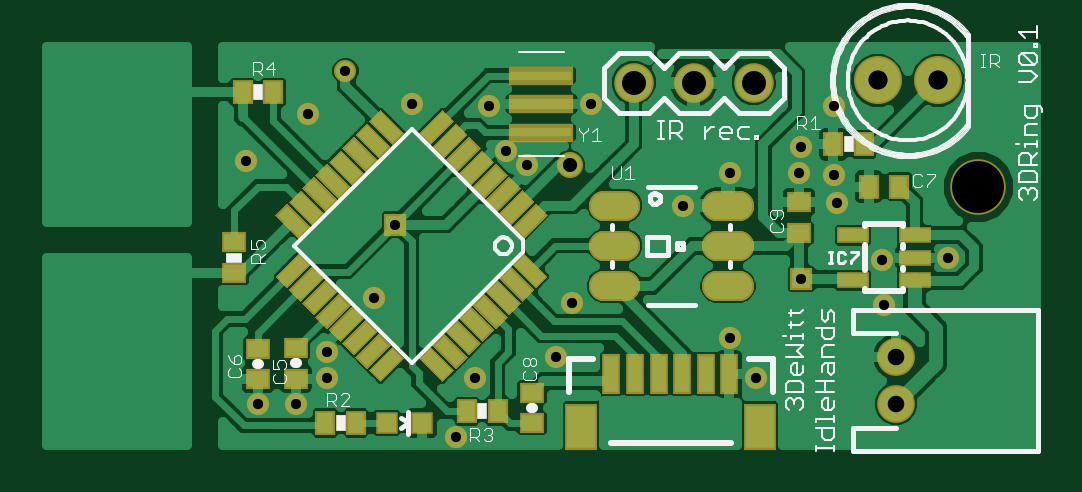
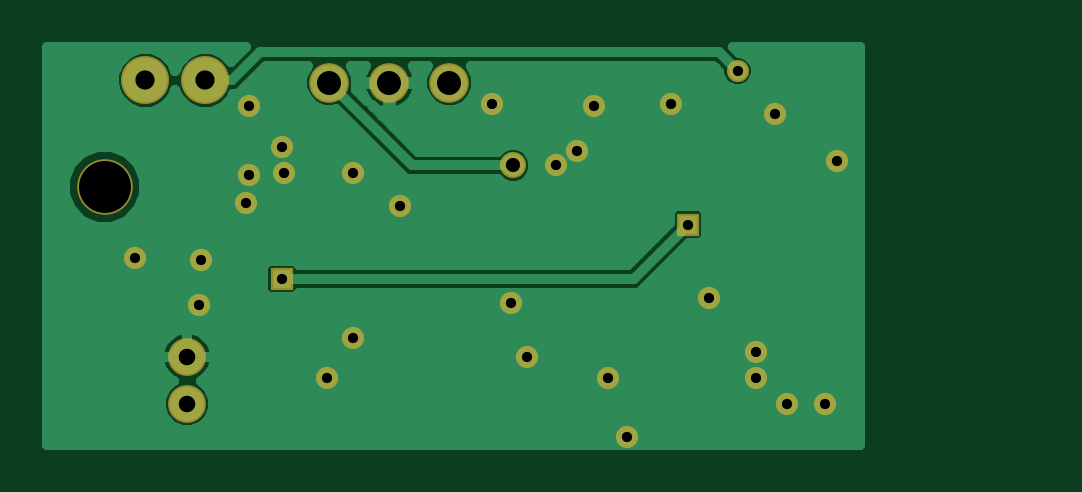
Circuit board: 6 layer files. Board 41.8 x 16.8 mm.
- bottom_copper: 3dring.GBL (10269 bytes)
- bottom_mask: 3dring.GBS (1016 bytes)
- top_copper: 3dring.GTL (41031 bytes)
- top_silk: 3dring.GTO (33924 bytes)
- top_mask: 3dring.GTS (5951 bytes)
- drill: 3dring.XLN (566 bytes)

=== bottom_copper: 3dring.GBL (10269 bytes, source omitted) ===
=== bottom_mask: 3dring.GBS ===
G75*
%MOIN*%
%OFA0B0*%
%FSLAX24Y24*%
%IPPOS*%
%LPD*%
%AMOC8*
5,1,8,0,0,1.08239X$1,22.5*
%
%ADD10C,0.0926*%
%ADD11C,0.0660*%
%ADD12C,0.0800*%
%ADD13C,0.0630*%
%ADD14R,0.0370X0.0370*%
%ADD15C,0.0370*%
%ADD16C,0.0436*%
D10*
X015928Y004708D03*
D11*
X012180Y006440D03*
X011180Y006440D03*
X010180Y006440D03*
D12*
X014247Y006479D03*
X015247Y006479D03*
D13*
X014550Y001873D03*
X014550Y001086D03*
D14*
X012975Y003172D03*
X006204Y004078D03*
D15*
X003920Y001086D03*
X004550Y001086D03*
X005062Y001519D03*
X005062Y001952D03*
X005849Y002857D03*
X007542Y001519D03*
X008881Y001873D03*
X009156Y002778D03*
X011794Y002188D03*
X012227Y001519D03*
X014353Y002739D03*
X014314Y003487D03*
X015416Y003526D03*
X013566Y004432D03*
X013526Y004904D03*
X012936Y004944D03*
X012975Y005377D03*
X011794Y004944D03*
X011007Y004393D03*
X008408Y005062D03*
X008054Y005298D03*
X007778Y006046D03*
X006479Y006086D03*
X005377Y006637D03*
X004747Y005928D03*
X003723Y005141D03*
X009471Y006086D03*
X013526Y006046D03*
X007227Y000534D03*
D16*
X009117Y005062D03*
M02*

=== top_copper: 3dring.GTL (41031 bytes, source omitted) ===
=== top_silk: 3dring.GTO (33924 bytes, source omitted) ===
=== top_mask: 3dring.GTS ===
G75*
%MOIN*%
%OFA0B0*%
%FSLAX24Y24*%
%IPPOS*%
%LPD*%
%AMOC8*
5,1,8,0,0,1.08239X$1,22.5*
%
%ADD10C,0.0926*%
%ADD11C,0.0660*%
%ADD12R,0.0414X0.0336*%
%ADD13R,0.0336X0.0414*%
%ADD14R,0.0375X0.0375*%
%ADD15R,0.0560X0.0280*%
%ADD16R,0.0280X0.0560*%
%ADD17R,0.1071X0.0307*%
%ADD18R,0.0532X0.0277*%
%ADD19R,0.0296X0.0670*%
%ADD20R,0.0532X0.0769*%
%ADD21C,0.0800*%
%ADD22C,0.0630*%
%ADD23C,0.0493*%
%ADD24R,0.0370X0.0370*%
%ADD25C,0.0370*%
%ADD26C,0.0436*%
D10*
X015928Y004708D03*
D11*
X012180Y006440D03*
X011180Y006440D03*
X010180Y006440D03*
D12*
X012936Y004452D03*
X012936Y003940D03*
X008487Y001278D03*
X008487Y000767D03*
X004550Y001507D03*
X003920Y001499D03*
X003920Y002011D03*
X004550Y002019D03*
X003526Y003271D03*
X003526Y003782D03*
D13*
X003664Y006282D03*
X004176Y006282D03*
X013507Y005416D03*
X014019Y005416D03*
X014097Y004708D03*
X014609Y004708D03*
X007916Y000967D03*
X007404Y000967D03*
X005554Y000771D03*
X005042Y000771D03*
D14*
X006066Y000771D03*
X006656Y000771D03*
D15*
G36*
X005768Y001651D02*
X006162Y002045D01*
X006360Y001847D01*
X005966Y001453D01*
X005768Y001651D01*
G37*
G36*
X005545Y001874D02*
X005939Y002268D01*
X006137Y002070D01*
X005743Y001676D01*
X005545Y001874D01*
G37*
G36*
X005322Y002096D02*
X005716Y002490D01*
X005914Y002292D01*
X005520Y001898D01*
X005322Y002096D01*
G37*
G36*
X005100Y002319D02*
X005494Y002713D01*
X005692Y002515D01*
X005298Y002121D01*
X005100Y002319D01*
G37*
G36*
X004877Y002542D02*
X005271Y002936D01*
X005469Y002738D01*
X005075Y002344D01*
X004877Y002542D01*
G37*
G36*
X004654Y002764D02*
X005048Y003158D01*
X005246Y002960D01*
X004852Y002566D01*
X004654Y002764D01*
G37*
G36*
X004431Y002987D02*
X004825Y003381D01*
X005023Y003183D01*
X004629Y002789D01*
X004431Y002987D01*
G37*
G36*
X004209Y003210D02*
X004603Y003604D01*
X004801Y003406D01*
X004407Y003012D01*
X004209Y003210D01*
G37*
G36*
X007490Y004709D02*
X007884Y005103D01*
X008082Y004905D01*
X007688Y004511D01*
X007490Y004709D01*
G37*
G36*
X007712Y004486D02*
X008106Y004880D01*
X008304Y004682D01*
X007910Y004288D01*
X007712Y004486D01*
G37*
G36*
X007935Y004264D02*
X008329Y004658D01*
X008527Y004460D01*
X008133Y004066D01*
X007935Y004264D01*
G37*
G36*
X008158Y004041D02*
X008552Y004435D01*
X008750Y004237D01*
X008356Y003843D01*
X008158Y004041D01*
G37*
G36*
X007267Y004932D02*
X007661Y005326D01*
X007859Y005128D01*
X007465Y004734D01*
X007267Y004932D01*
G37*
G36*
X007044Y005154D02*
X007438Y005548D01*
X007636Y005350D01*
X007242Y004956D01*
X007044Y005154D01*
G37*
G36*
X006821Y005377D02*
X007215Y005771D01*
X007413Y005573D01*
X007019Y005179D01*
X006821Y005377D01*
G37*
G36*
X006599Y005600D02*
X006993Y005994D01*
X007191Y005796D01*
X006797Y005402D01*
X006599Y005600D01*
G37*
D16*
G36*
X005768Y005796D02*
X005966Y005994D01*
X006360Y005600D01*
X006162Y005402D01*
X005768Y005796D01*
G37*
G36*
X005545Y005573D02*
X005743Y005771D01*
X006137Y005377D01*
X005939Y005179D01*
X005545Y005573D01*
G37*
G36*
X005322Y005350D02*
X005520Y005548D01*
X005914Y005154D01*
X005716Y004956D01*
X005322Y005350D01*
G37*
G36*
X005100Y005128D02*
X005298Y005326D01*
X005692Y004932D01*
X005494Y004734D01*
X005100Y005128D01*
G37*
G36*
X004877Y004905D02*
X005075Y005103D01*
X005469Y004709D01*
X005271Y004511D01*
X004877Y004905D01*
G37*
G36*
X004654Y004682D02*
X004852Y004880D01*
X005246Y004486D01*
X005048Y004288D01*
X004654Y004682D01*
G37*
G36*
X004431Y004460D02*
X004629Y004658D01*
X005023Y004264D01*
X004825Y004066D01*
X004431Y004460D01*
G37*
G36*
X004209Y004237D02*
X004407Y004435D01*
X004801Y004041D01*
X004603Y003843D01*
X004209Y004237D01*
G37*
G36*
X007490Y002738D02*
X007688Y002936D01*
X008082Y002542D01*
X007884Y002344D01*
X007490Y002738D01*
G37*
G36*
X007712Y002960D02*
X007910Y003158D01*
X008304Y002764D01*
X008106Y002566D01*
X007712Y002960D01*
G37*
G36*
X007935Y003183D02*
X008133Y003381D01*
X008527Y002987D01*
X008329Y002789D01*
X007935Y003183D01*
G37*
G36*
X008158Y003406D02*
X008356Y003604D01*
X008750Y003210D01*
X008552Y003012D01*
X008158Y003406D01*
G37*
G36*
X007267Y002515D02*
X007465Y002713D01*
X007859Y002319D01*
X007661Y002121D01*
X007267Y002515D01*
G37*
G36*
X007044Y002292D02*
X007242Y002490D01*
X007636Y002096D01*
X007438Y001898D01*
X007044Y002292D01*
G37*
G36*
X006821Y002070D02*
X007019Y002268D01*
X007413Y001874D01*
X007215Y001676D01*
X006821Y002070D01*
G37*
G36*
X006599Y001847D02*
X006797Y002045D01*
X007191Y001651D01*
X006993Y001453D01*
X006599Y001847D01*
G37*
D17*
X008641Y005609D03*
X008645Y006086D03*
X008645Y006554D03*
D18*
X013841Y003900D03*
X014865Y003900D03*
X014865Y003526D03*
X014865Y003152D03*
X013841Y003152D03*
D19*
X011778Y001586D03*
X011385Y001586D03*
X010991Y001586D03*
X010597Y001586D03*
X010204Y001586D03*
X009810Y001586D03*
D20*
X009298Y000710D03*
X012290Y000710D03*
D21*
X014247Y006479D03*
X015247Y006479D03*
D22*
X014550Y001873D03*
X014550Y001086D03*
D23*
X011932Y003054D02*
X011578Y003054D01*
X011578Y003054D01*
X011932Y003054D01*
X011932Y003054D01*
X011932Y003723D02*
X011578Y003723D01*
X011578Y003723D01*
X011932Y003723D01*
X011932Y003723D01*
X011932Y004393D02*
X011578Y004393D01*
X011578Y004393D01*
X011932Y004393D01*
X011932Y004393D01*
X010042Y004393D02*
X009688Y004393D01*
X009688Y004393D01*
X010042Y004393D01*
X010042Y004393D01*
X010042Y003723D02*
X009688Y003723D01*
X009688Y003723D01*
X010042Y003723D01*
X010042Y003723D01*
X010042Y003054D02*
X009688Y003054D01*
X009688Y003054D01*
X010042Y003054D01*
X010042Y003054D01*
D24*
X012975Y003172D03*
X006204Y004078D03*
D25*
X003920Y001086D03*
X004550Y001086D03*
X005062Y001519D03*
X005062Y001952D03*
X005849Y002857D03*
X007542Y001519D03*
X008881Y001873D03*
X009156Y002778D03*
X011794Y002188D03*
X012227Y001519D03*
X014353Y002739D03*
X014314Y003487D03*
X015416Y003526D03*
X013566Y004432D03*
X013526Y004904D03*
X012936Y004944D03*
X012975Y005377D03*
X011794Y004944D03*
X011007Y004393D03*
X008408Y005062D03*
X008054Y005298D03*
X007778Y006046D03*
X006479Y006086D03*
X005377Y006637D03*
X004747Y005928D03*
X003723Y005141D03*
X009471Y006086D03*
X013526Y006046D03*
X007227Y000534D03*
D26*
X009117Y005062D03*
M02*

=== drill: 3dring.XLN ===
%
M48
M72
T01C0.0170
T02C0.0236
T03C0.0276
T04C0.0320
T05C0.0400
T06C0.0866
%
T01
X3920Y1086
X4550Y1086
X5062Y1519
X5062Y1952
X5849Y2857
X6204Y4078
X3723Y5141
X4747Y5928
X5377Y6637
X6479Y6086
X7778Y6046
X8054Y5298
X8408Y5062
X11007Y4393
X11794Y4944
X12936Y4944
X13526Y4904
X13566Y4432
X12975Y5377
X13526Y6046
X9471Y6086
X14314Y3487
X12975Y3172
X14353Y2739
X15416Y3526
X11794Y2188
X12227Y1519
X9156Y2778
X8881Y1873
X7542Y1519
X7227Y534
T02
X9117Y5062
T03
X14550Y1873
X14550Y1086
T04
X14247Y6479
X15247Y6479
T05
X12180Y6440
X11180Y6440
X10180Y6440
T06
X15928Y4708
M30

